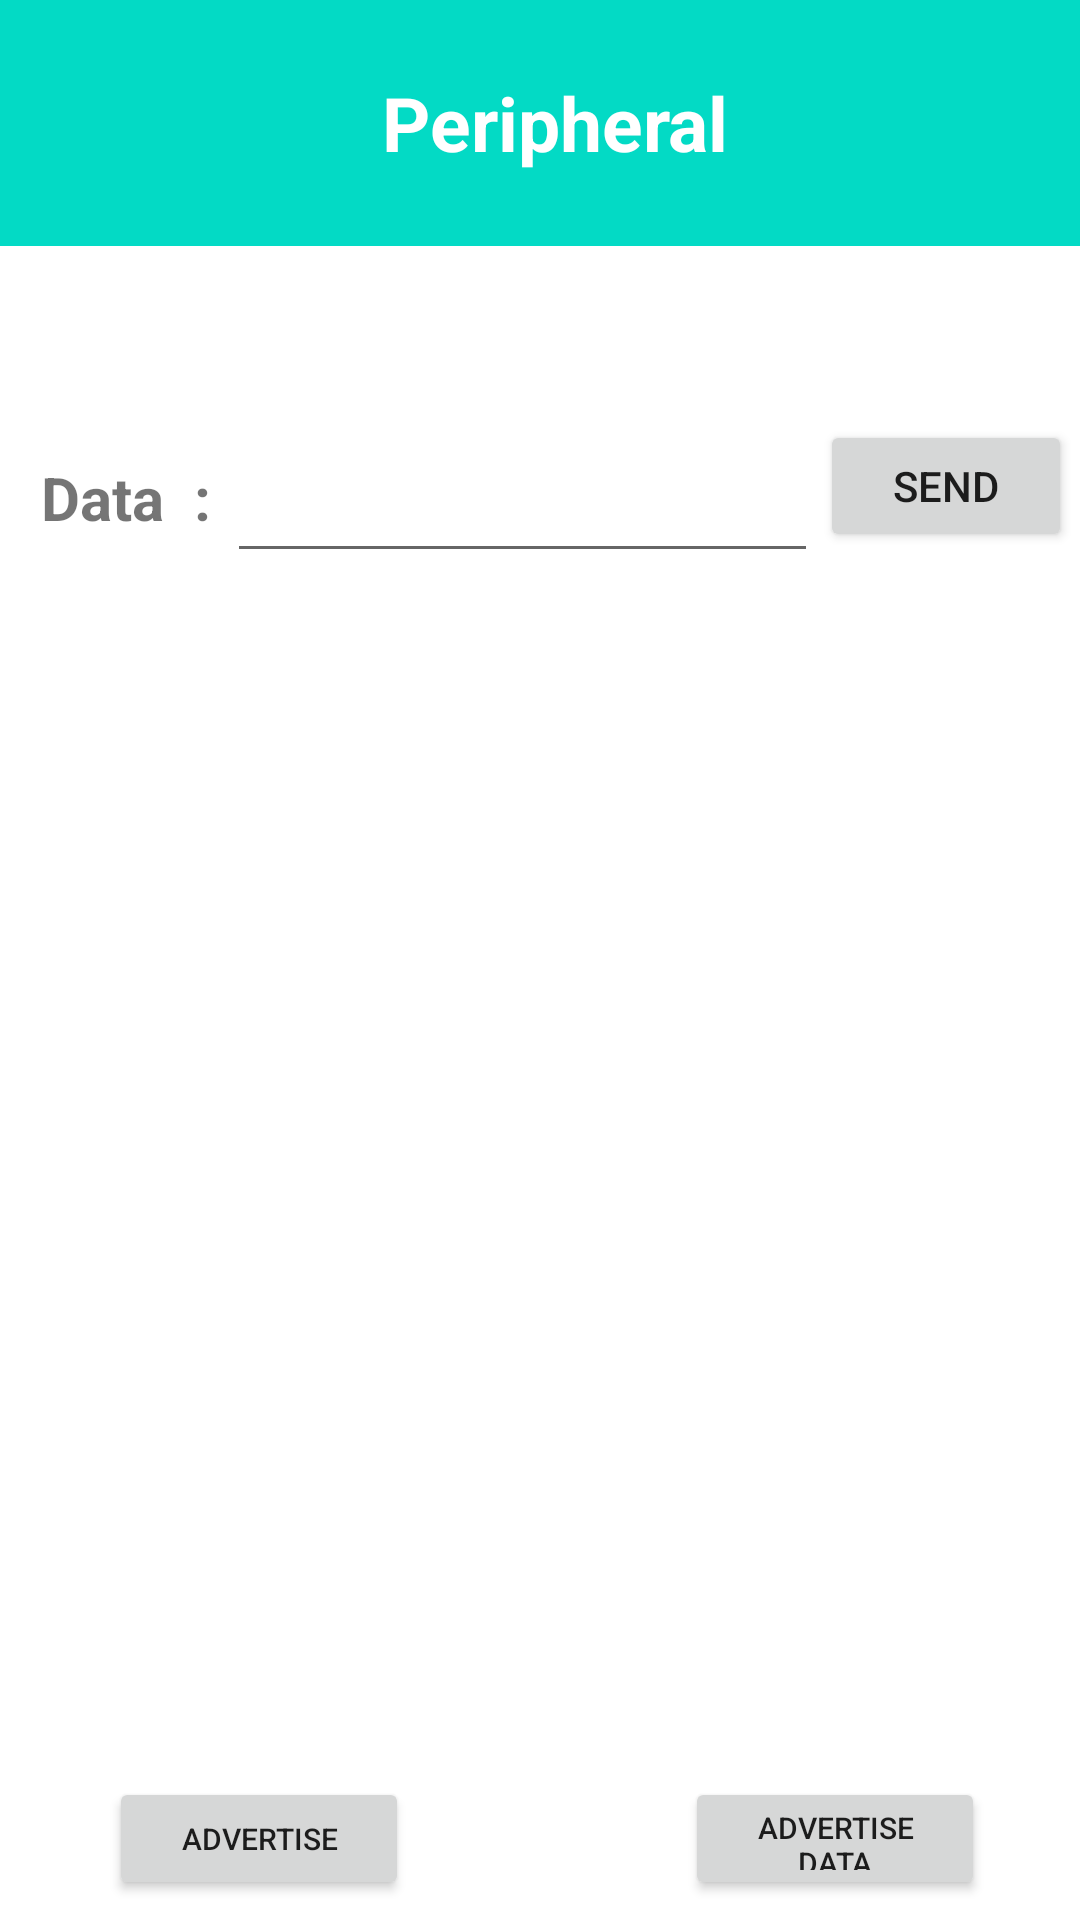

Reconstruct the res/layout file that produces this screen, plus the resources it refers to.
<!-- AndroidManifest.xml: application theme Theme.BleChat -->
<!-- res/layout/activity_peripheral.xml -->
<?xml version="1.0" encoding="utf-8"?>
<androidx.constraintlayout.widget.ConstraintLayout xmlns:android="http://schemas.android.com/apk/res/android"
    xmlns:app="http://schemas.android.com/apk/res-auto"
    xmlns:tools="http://schemas.android.com/tools"
    android:layout_width="match_parent"
    android:layout_height="match_parent"
    tools:context=".peripheral.ActivityPeripheral">

    <TextView
        android:id="@+id/textView"
        android:layout_width="406dp"
        android:layout_height="82dp"
        android:background="@color/teal_200"
        android:gravity="center"
        android:text="Peripheral"
        android:textAlignment="center"
        android:textColor="@color/white"
        android:textSize="25sp"
        android:textStyle="bold"
        app:layout_constraintBottom_toBottomOf="parent"
        app:layout_constraintEnd_toEndOf="parent"
        app:layout_constraintHorizontal_bias="0.4"
        app:layout_constraintStart_toStartOf="parent"
        app:layout_constraintTop_toTopOf="parent"
        app:layout_constraintVertical_bias="0.0" />

    <EditText
        android:id="@+id/editTextTextPersonName"
        android:layout_width="197dp"
        android:layout_height="50dp"
        android:ems="10"
        android:inputType="textPersonName"
        android:layout_marginRight="6sp"
        app:layout_constraintBottom_toBottomOf="parent"
        app:layout_constraintEnd_toEndOf="parent"
        app:layout_constraintHorizontal_bias="0.482"
        app:layout_constraintStart_toStartOf="parent"
        app:layout_constraintTop_toTopOf="parent"
        app:layout_constraintVertical_bias="0.239" />

    <Button
        android:id="@+id/button2"
        android:layout_width="84dp"
        android:layout_height="44dp"
        android:text="Send"
        android:layout_marginLeft="10sp"
        app:layout_constraintBottom_toBottomOf="parent"
        app:layout_constraintEnd_toEndOf="parent"
        app:layout_constraintHorizontal_bias="0.99"
        app:layout_constraintStart_toStartOf="parent"
        app:layout_constraintTop_toTopOf="parent"
        app:layout_constraintVertical_bias="0.235" />

    <TextView
        android:id="@+id/textView2"
        android:layout_width="72dp"
        android:layout_height="48dp"
        android:gravity="center_vertical"
        android:text="Data  :"
        android:textSize="20sp"
        android:textStyle="bold"
        app:layout_constraintBottom_toBottomOf="parent"
        app:layout_constraintEnd_toEndOf="parent"
        app:layout_constraintHorizontal_bias="0.048"
        app:layout_constraintStart_toStartOf="parent"
        app:layout_constraintTop_toTopOf="parent"
        app:layout_constraintVertical_bias="0.24" />

    <Button
        android:id="@+id/button3"
        android:layout_width="100dp"
        android:layout_height="41dp"
        android:text="Advertise"
        android:gravity="center"
        android:textSize="10sp"
        app:layout_constraintBottom_toBottomOf="parent"
        app:layout_constraintEnd_toEndOf="parent"
        app:layout_constraintHorizontal_bias="0.14"
        app:layout_constraintStart_toStartOf="parent"
        app:layout_constraintTop_toTopOf="parent"
        app:layout_constraintVertical_bias="0.989" />

    <Button
        android:id="@+id/button4"
        android:layout_width="100dp"
        android:layout_height="41dp"
        android:text="Advertise Data"
        android:textSize="10sp"
        android:gravity="center"
        app:layout_constraintBottom_toBottomOf="parent"
        app:layout_constraintEnd_toEndOf="parent"
        app:layout_constraintHorizontal_bias="0.878"
        app:layout_constraintStart_toStartOf="parent"
        app:layout_constraintTop_toTopOf="parent"
        app:layout_constraintVertical_bias="0.989" />
</androidx.constraintlayout.widget.ConstraintLayout>
<!-- resources referenced by this layout -->
<resources>
  <color name="teal_200">#FF03DAC5</color>
  <color name="white">#FFFFFFFF</color>
  <style name="Theme.BleChat" parent="Theme.MaterialComponents.DayNight.DarkActionBar">
          
          <item name="colorPrimary">@color/purple_500</item>
          <item name="colorPrimaryVariant">@color/purple_700</item>
          <item name="colorOnPrimary">@color/white</item>
          
          <item name="colorSecondary">@color/teal_200</item>
          <item name="colorSecondaryVariant">@color/teal_700</item>
          <item name="colorOnSecondary">@color/black</item>
          
          <item name="android:statusBarColor">?attr/colorPrimaryVariant</item>
          
      </style>
  <color name="purple_500">#FF6200EE</color>
  <color name="purple_700">#FF3700B3</color>
  <color name="teal_700">#FF018786</color>
  <color name="black">#FF000000</color>
</resources>
